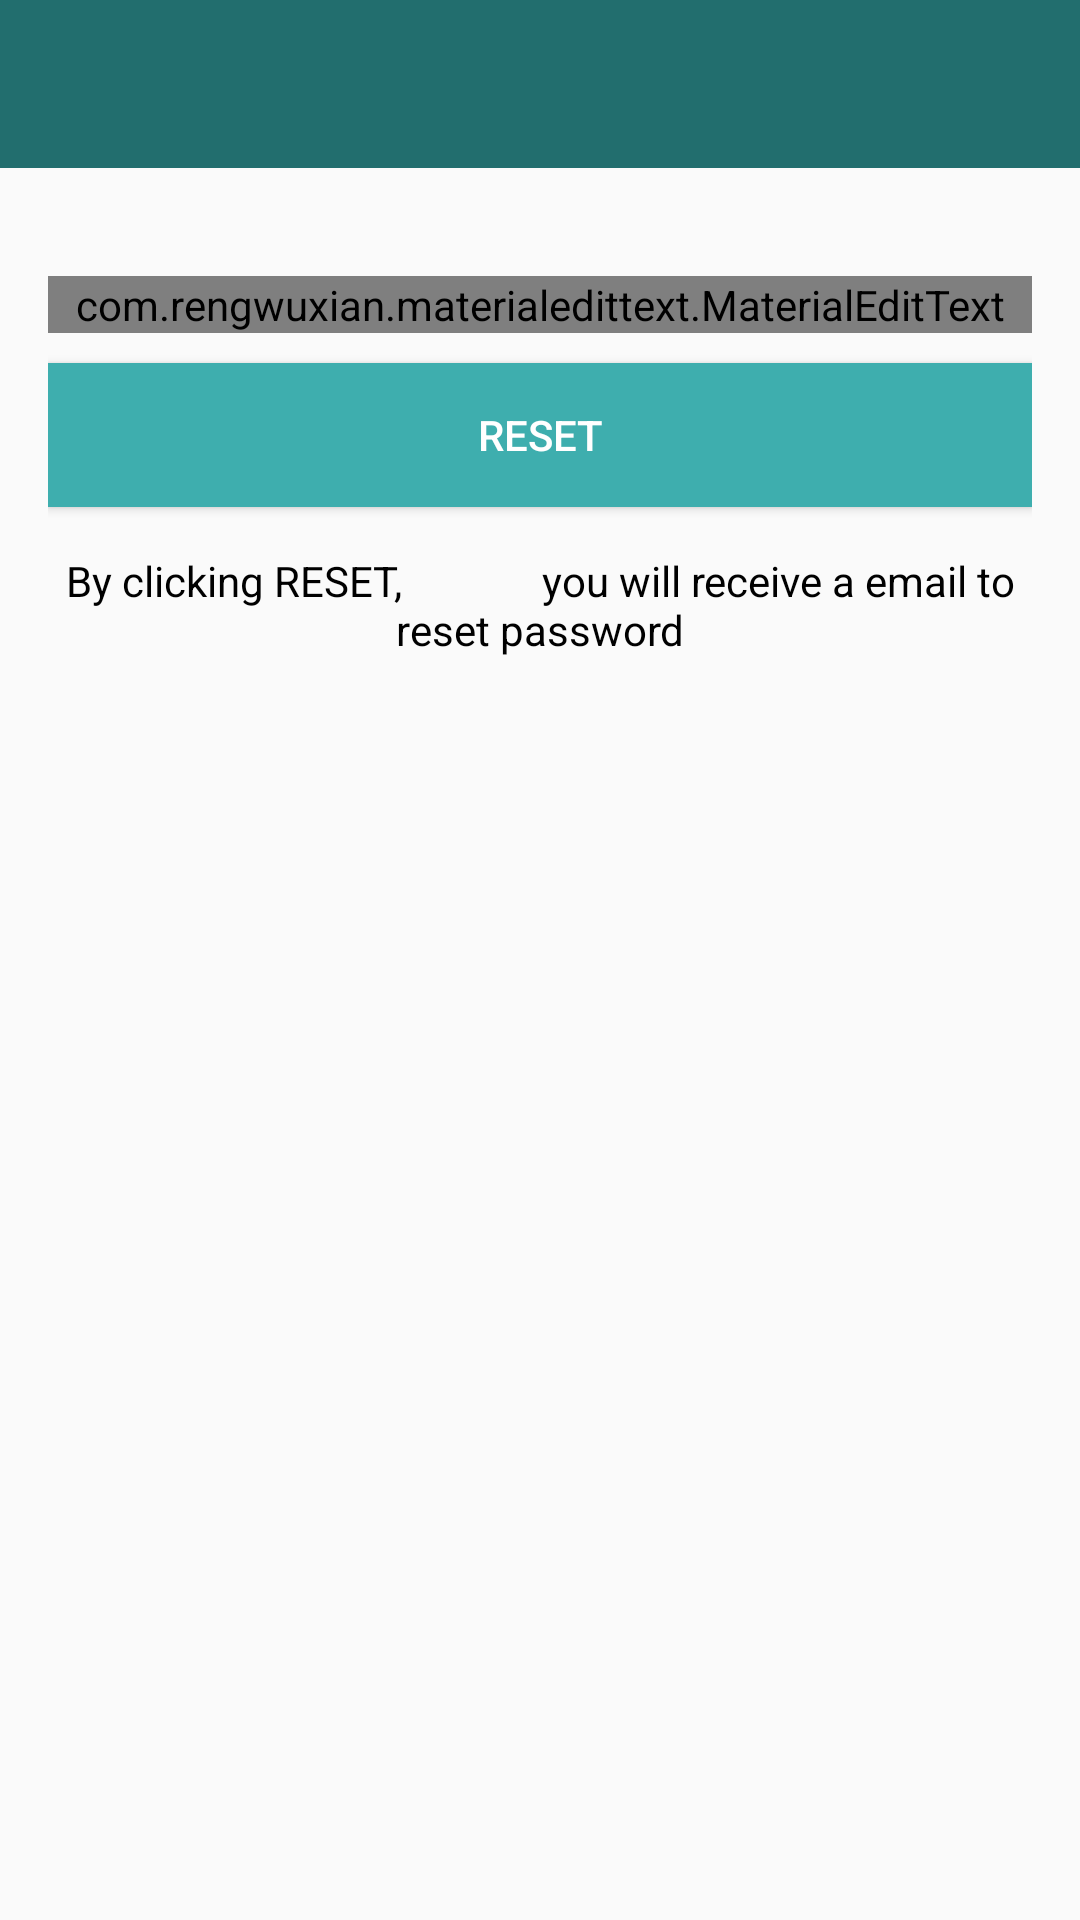

Android layout source for this screen:
<!-- AndroidManifest.xml: application theme AppTheme -->
<!-- res/layout/activity_reset_password.xml -->
<?xml version="1.0" encoding="utf-8"?>
<LinearLayout
    xmlns:android="http://schemas.android.com/apk/res/android"
    xmlns:app="http://schemas.android.com/apk/res-auto"
    xmlns:tools="http://schemas.android.com/tools"
    android:layout_width="match_parent"
    android:layout_height="match_parent"
    android:orientation="vertical"
    tools:context=".Activities.ResetPasswordActivity">

    <include
        android:id="@+id/toolbar"
        layout="@layout/bar_layout"/>

    <LinearLayout
        android:layout_width="match_parent"
        android:layout_height="wrap_content"
        android:orientation="vertical"
        android:padding="16dp">

        <com.rengwuxian.materialedittext.MaterialEditText
            android:id="@+id/send_email"
            android:layout_width="match_parent"
            android:layout_height="wrap_content"
            android:inputType="textEmailAddress"
            app:met_floatingLabel="normal"
            android:hint="Your Email"
            android:layout_marginTop="20dp"/>

        <Button
            android:id="@+id/btn_reset"
            android:layout_width="match_parent"
            android:layout_height="wrap_content"
            android:text="RESET"
            android:textColor="#FFF"
            android:background="@color/colorPrimary"
            android:layout_marginTop="10dp"/>
        
        <TextView
            android:layout_width="wrap_content"
            android:layout_height="wrap_content"
            android:gravity="center"
            android:layout_marginTop="15dp"
            android:textColor="#000"
            android:text="By clicking RESET,
             you will receive a email to reset password"/>

    </LinearLayout>

</LinearLayout>
<!-- res/layout/bar_layout.xml (included above) -->
<?xml version="1.0" encoding="utf-8"?>
<android.support.v7.widget.Toolbar xmlns:android="http://schemas.android.com/apk/res/android"
    android:layout_width="match_parent"
    android:layout_height="wrap_content"
    xmlns:app="http://schemas.android.com/apk/res-auto"
    android:id="@+id/toolbar"
    android:theme="@style/Base.ThemeOverlay.AppCompat.Dark.ActionBar"
    app:popupTheme="@style/MenuStyle"
    android:background="@color/colorPrimaryDark">

</android.support.v7.widget.Toolbar>
<!-- resources referenced by this layout -->
<resources>
  <color name="colorPrimary">#3EAEAE</color>
  <color name="colorPrimaryDark">#226E6E</color>
  <style name="MenuStyle" parent="Theme.AppCompat.Light">
          <item name="android:background">@android:color/white</item>
      </style>
  <style name="AppTheme" parent="Theme.AppCompat.Light.NoActionBar">
          <item name="colorPrimary">@color/colorPrimary</item>
          <item name="colorPrimaryDark">@color/colorPrimaryDark</item>
          <item name="colorAccent">@color/colorAccent</item>
      </style>
  <color name="colorAccent">#226E6E</color>
</resources>
